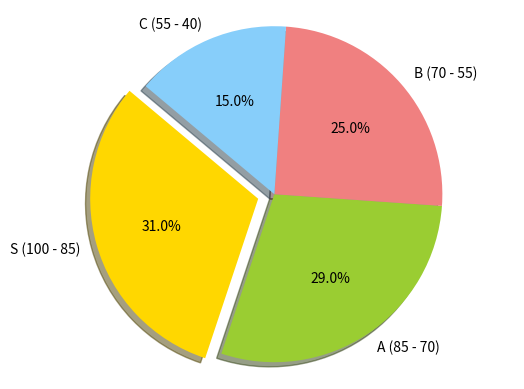

Recreate this plot in Python.
#%%

import matplotlib.pyplot as plt

def main():
    # Data to plot
    labels = 'S (100 - 85)', 'A (85 - 70)', 'B (70 - 55)', 'C (55 - 40)'
    sizes = [31, 29, 25, 15]
    colors = ['gold', 'yellowgreen', 'lightcoral', 'lightskyblue']
    explode = (0.1, 0, 0, 0)  # explode 1st slice

    # Plot
    plt.pie(sizes, explode = explode, labels = labels, colors = colors, autopct = '%1.1f%%', shadow = True, startangle = 140)

    plt.axis('equal')
    plt.show()

if(__name__ == '__main__'):
    main()

# %%
